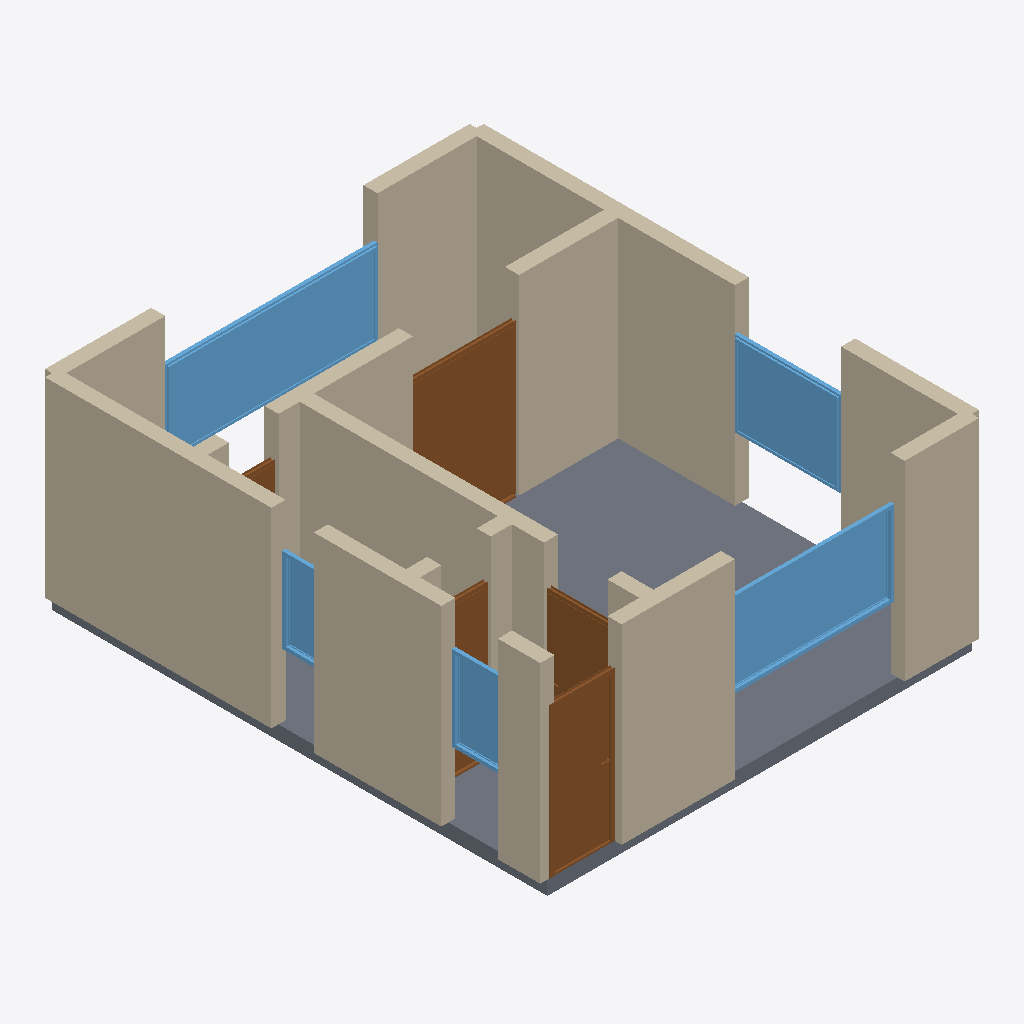
Isometric view of an IFC building model (IFC-SPF (STEP), schema IFC4, length unit metre), seen from the south-west, elements coloured by IFC class: 18 walls (beige), 5 windows (light blue), 5 doors (brown), 1 slab (grey).
Extent 6.2 m × 7.2 m × 2.9 m (x, y, z). Storeys (1): Ground Floor at 0.00 m. Elements (29): 18 IfcWall, 5 IfcDoor, 5 IfcWindow, 1 IfcSlab.

HEADER;
FILE_DESCRIPTION(('ViewDefinition[DesignTransferView]'),'2;1');
FILE_NAME('/dev/null','2026-05-05T21:03:16+05:30',(''),(''),'IfcOpenShell 0.8.5','IfcOpenShell 0.8.5','Nobody');
FILE_SCHEMA(('IFC4'));
ENDSEC;
DATA;
#1=IFCPROJECT('0Fp58u8TH3lhYZRKi_$4ZM',$,'A Lisbon Alfama T0 modern studio — compact restored studio w',$,$,$,$,(#10),#5);
#12=IFCSITE('2oZTFYfLT75AVroVzVZwS9',$,'Site',$,$,$,$,$,$,$,$,$,$,$);
#13=IFCBUILDING('3HpB3zyYfCIxTRNlu17llF',$,'Building',$,$,$,$,$,$,$,$,$);
#16=IFCBUILDINGSTOREY('3MhX5_ttz3Q9nK4vEJnU4r',$,'Ground Floor',$,$,#22,$,$,$,$);
#156=IFCWALL('3DMRVJXsb4rQfxcfzhlC51',$,'Exterior Wall',$,$,#177,#172,$,$);
#1225=IFCSLAB('29wqQXYpP5Ee0KlN47CP34',$,'Floor',$,$,#1242,#1237,$,.FLOOR.);
#90=IFCWALL('1oq6WXfkH9fetK0rTS4KSW',$,'Exterior Wall',$,$,#111,#106,$,$);
#178=IFCWALL('0MKvr0gr1DXhcgAMKMsq1C',$,'Exterior Wall',$,$,#199,#194,$,$);
#23=IFCWALL('2Qu3YC1JHB_8fdQnVHgnDG',$,'Exterior Wall',$,$,#45,#39,$,$);
#310=IFCWALL('1SykVkccb0cOLCXHWwHwXw',$,'Interior Wall',$,$,#331,#326,$,$);
#354=IFCWALL('3XL61OVkP7WO3qlzgLslDG',$,'Interior Wall',$,$,#375,#370,$,$);
#955=IFCWINDOW('1ozCIOclb3BxnUrk0GKuNd',$,'Window',$,$,#1009,#1004,$,1.2,3.0,$,$,$);
#112=IFCWALL('0ccif9r4rEEPtsj88fCV2D',$,'Exterior Wall',$,$,#133,#128,$,$);
#46=IFCWALL('2VBLOPKOX4vwz5NdcEjO04',$,'Exterior Wall',$,$,#67,#62,$,$);
#845=IFCWINDOW('1cdrc2k$X3t9xrNbufj9Gv',$,'Window',$,$,#899,#894,$,1.2,2.4,$,$,$);
#675=IFCDOOR('33Rvw_s950hOkyals2Cxsi',$,'Door',$,$,#759,#754,$,2.1,1.5,$,$,$);
#68=IFCWALL('2_GQ2DiKb6NBp71CicIK5V',$,'Exterior Wall',$,$,#89,#84,$,$);
#200=IFCWALL('17jIKR0Lv949eto9f76x1a',$,'Exterior Wall',$,$,#221,#216,$,$);
#420=IFCDOOR('3QT1jeLxv7jQkQ7M3PljiO',$,'Door',$,$,#504,#499,$,2.1,0.9,$,$,$);
#900=IFCWINDOW('0xU7ozeDnFHA3TFQgpdX2a',$,'Window',$,$,#954,#949,$,1.2,1.5,$,$,$);
#332=IFCWALL('1b1VU7yXP9H8Prq7kHh7nR',$,'Interior Wall',$,$,#353,#348,$,$);
#134=IFCWALL('0L42o_UTTFTu1QgV1K2Uj4',$,'Exterior Wall',$,$,#155,#150,$,$);
#244=IFCWALL('2l0kh9ngL1ufM3fplRWyNn',$,'Interior Wall',$,$,#265,#260,$,$);
#505=IFCDOOR('2ixt2KIK9BR97if7RB5uLD',$,'Door',$,$,#589,#584,$,2.1,0.9,$,$,$);
#1065=IFCWINDOW('1Mhn85Rtj82QEUca11mARr',$,'Window',$,$,#1119,#1114,$,1.2,0.8,$,$,$);
#376=IFCWALL('0EUBJo12L5qR9jYsmxj17X',$,'Interior Wall',$,$,#397,#392,$,$);
#266=IFCWALL('3EPiUXzQz25huqMDHMOeJP',$,'Interior Wall',$,$,#287,#282,$,$);
#1010=IFCWINDOW('1Kw1Ji8BjBmAIfUv17j3Il',$,'Window',$,$,#1064,#1059,$,1.2,0.6,$,$,$);
#590=IFCDOOR('0W4IAQcvn4HghUrABldqRR',$,'Door',$,$,#674,#669,$,2.1,0.7,$,$,$);
#222=IFCWALL('0v0mC3nRb5lwb7qW4GvgqH',$,'Interior Wall',$,$,#243,#238,$,$);
#760=IFCDOOR('0NEtPne091Ch1N7QyLQ0ku',$,'Door',$,$,#844,#839,$,2.1,0.7,$,$,$);
#398=IFCWALL('3RBWnrq1v0zPzY9Fvu6NM$',$,'Interior Wall',$,$,#419,#414,$,$);
#288=IFCWALL('3V88NShqzAyPyS4mAtSdln',$,'Interior Wall',$,$,#309,#304,$,$);
ENDSEC;
